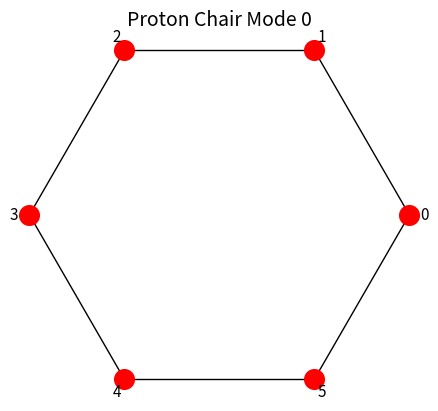
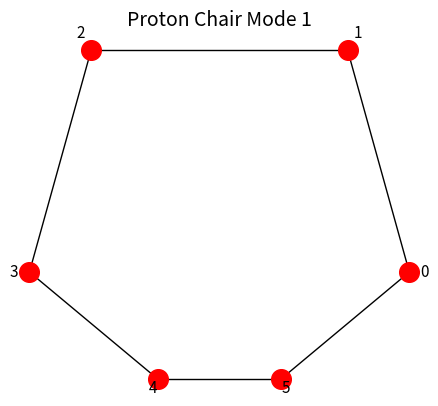
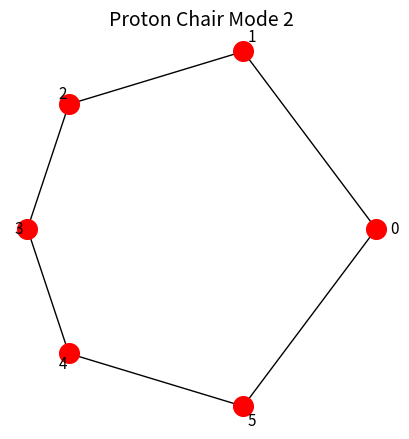
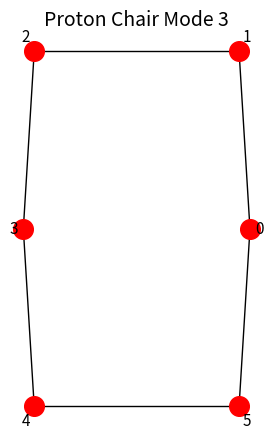
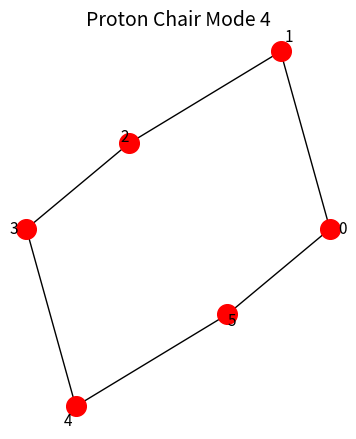
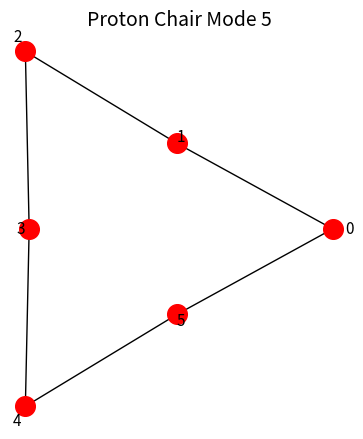
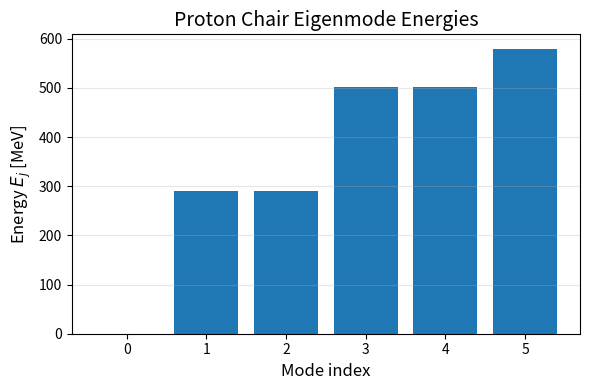
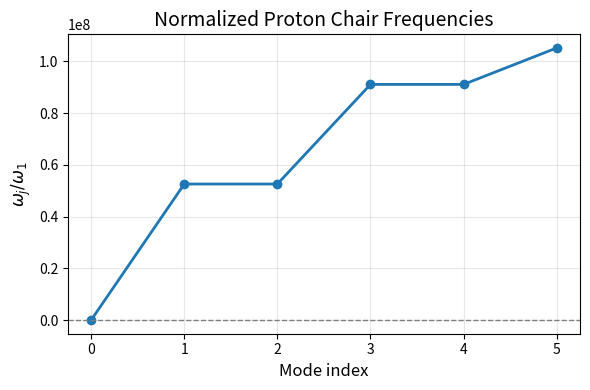

These figures' Python source, in order:
import numpy as np
import matplotlib.pyplot as plt

# ============================================
#  Physical constants (SI)
# ============================================
alpha = 1 / 137.035999084      # fine-structure constant
hbar  = 1.054571817e-34        # J·s
c     = 2.99792458e8           # m/s
eV    = 1.602176634e-19        # J
MeV   = 1e6 * eV               # J
m_p   = 1.67262192369e-27      # kg (proton mass)

# Proton radius / chair ring radius (≈ proton charge radius)
a_p = 0.84e-15                 # m

# ============================================
#  MMU spring constants per cell
#  k2 ~ Coulomb spring, k3 ~ torsion spring
# ============================================
hbar_c = hbar * c              # J·m

k2 = 2 * alpha * hbar_c / a_p**3   # J/m^2  (Coulomb / w2)
k3 = 1 * hbar_c / a_p**3           # J/m^2  (torsion / w3)

# Effective ring stiffness (first approximation):
# all 6 sectors effectively feel k2 + k3
k_ring = k2 + k3                  # J/m^2

print("=== Spring constants (MMU, proton chair) ===")
print(f"k2     = {k2:.3e} J/m^2   (Coulomb / w2)")
print(f"k3     = {k3:.3e} J/m^2   (Torsion  / w3)")
print(f"k_ring = {k_ring:.3e} J/m^2   (effective ring stiffness)")

# ============================================
#  Chair ring: 6 masses, 6 springs (periodic)
#  Dimensionless stiffness matrix K for k_ring
# ============================================
K_dimless = np.array([
    [ 2, -1,  0,  0,  0, -1],
    [-1,  2, -1,  0,  0,  0],
    [ 0, -1,  2, -1,  0,  0],
    [ 0,  0, -1,  2, -1,  0],
    [ 0,  0,  0, -1,  2, -1],
    [-1,  0,  0,  0, -1,  2]
], dtype=float)

# Scale with k_ring
K = k_ring * K_dimless          # J/m^2

# ============================================
#  Mass matrix: 6 equal masses on the ring
# ============================================
m_eff = m_p / 6                 # kg (proton mass distributed over 6 sectors)
M = np.eye(6) * m_eff

# ============================================
#  General eigenvalue problem:
#  K v = λ M v  ==>  M^{-1} K v = λ v
#  λ has dimension [1/s^2], ω = sqrt(λ)
# ============================================
Minv = np.linalg.inv(M)
A = Minv @ K

eigvals, eigvecs = np.linalg.eigh(A)   # λ_j

# Set tiny negative eigenvalues to 0 (rounding errors)
eigvals[eigvals < 0] = 0.0

# Eigenfrequencies
omega = np.sqrt(eigvals)              # 1/s

# Energies: E_j = ħ ω_j
E_J   = hbar * omega                  # Joule
E_MeV = E_J / MeV                     # MeV

print("\n=== Eigenvalues and eigenfrequencies (proton chair) ===")
for j, (lam, om, E) in enumerate(zip(eigvals, omega, E_MeV)):
    print(f"Mode {j}: λ = {lam:.3e}  ω = {om:.3e}  E = {E:.3f} MeV")

# Frequency ratios relative to the first nontrivial mode
nonzero_indices = np.where(eigvals > 0)[0]
if len(nonzero_indices) > 0:
    ref = nonzero_indices[0]
    print("\n=== Frequency ratios (normalized to first nontrivial mode) ===")
    for j in nonzero_indices:
        print(f"ω_{j}/ω_{ref} = {omega[j]/omega[ref]:.6f}")
else:
    print("Warning: no nontrivial eigenvalues found.")


# ============================================
#  Geometric hexagon layout for visualization
# ============================================

# 6 points on unit circle (regular hexagon)
angles = np.linspace(0, 2*np.pi, 6, endpoint=False)
x0 = np.cos(angles)
y0 = np.sin(angles)

def plot_mode(mode_index, eigvecs, scale=0.3):
    """
    Plot a single eigenmode as a deformation of the 6 mass points
    on the hexagonal proton chair ring.

    mode_index : index of the mode (0..5)
    eigvecs    : matrix of eigenvectors (columns are modes)
    scale      : graphical amplification factor for displacements
    """
    v = eigvecs[:, mode_index].real

    # Normalize to maximum amplitude ±1
    vmax = np.max(np.abs(v))
    if vmax > 0:
        v = v / vmax

    # Radial displacement along each hexagon radius
    # (project amplitude onto the corresponding radial direction)
    x = x0 + scale * v * x0
    y = y0 + scale * v * y0

    fig, ax = plt.subplots(figsize=(4.5, 4.5))

    # Lines between neighboring nodes
    for i in range(6):
        j = (i + 1) % 6
        ax.plot([x[i], x[j]], [y[i], y[j]], 'k-', lw=1)

    # Nodes
    ax.scatter(x, y, s=200, c='red', zorder=3)

    # Node indices
    for i in range(6):
        ax.text(x[i]*1.08, y[i]*1.08, f"{i}", fontsize=11,
                ha='center', va='center')

    ax.set_title(f"Proton Chair Mode {mode_index}", fontsize=14)
    ax.set_aspect('equal', 'box')
    ax.axis('off')
    plt.tight_layout()
    plt.show()


# ============================================
#  Visualization: draw all modes
# ============================================

def plot_all_modes(eigvecs):
    """
    Plot all 6 modes one after another as hexagon deformation shapes.
    """
    for j in range(6):
        plot_mode(j, eigvecs, scale=0.35)


# ============================================
#  Bar plot of eigenenergies in MeV
# ============================================

def plot_energy_spectrum(E_MeV):
    modes = np.arange(len(E_MeV))
    plt.figure(figsize=(6, 4))
    plt.bar(modes, E_MeV, color='C0')
    plt.xlabel("Mode index", fontsize=12)
    plt.ylabel("Energy $E_j$ [MeV]", fontsize=12)
    plt.title("Proton Chair Eigenmode Energies", fontsize=14)
    plt.xticks(modes)
    plt.grid(True, alpha=0.3, axis='y')
    plt.tight_layout()
    plt.show()


# ============================================
#  Plot of normalized frequency ratios
# ============================================

def plot_frequency_ratios(omega, eigvals):
    nonzero = np.where(eigvals > 0)[0]
    if len(nonzero) == 0:
        print("No nontrivial modes to plot frequency ratios.")
        return

    ref = nonzero[0]
    ratios = omega[nonzero] / omega[ref]

    plt.figure(figsize=(6, 4))
    plt.plot(nonzero, ratios, 'o-', lw=2)
    plt.axhline(1.0, color='gray', linestyle='--', linewidth=1)
    plt.xlabel("Mode index", fontsize=12)
    plt.ylabel(r"$\omega_j / \omega_1$", fontsize=12)
    plt.title("Normalized Proton Chair Frequencies", fontsize=14)
    plt.grid(True, alpha=0.3)
    plt.xticks(nonzero)
    plt.tight_layout()
    plt.show()


# ============================================
#  Main
# ============================================

if __name__ == "__main__":
    # Plot all modes as hexagon mode shapes
    plot_all_modes(eigvecs)

    # Energy spectrum in MeV
    plot_energy_spectrum(E_MeV)

    # Frequency ratios
    plot_frequency_ratios(omega, eigvals)
